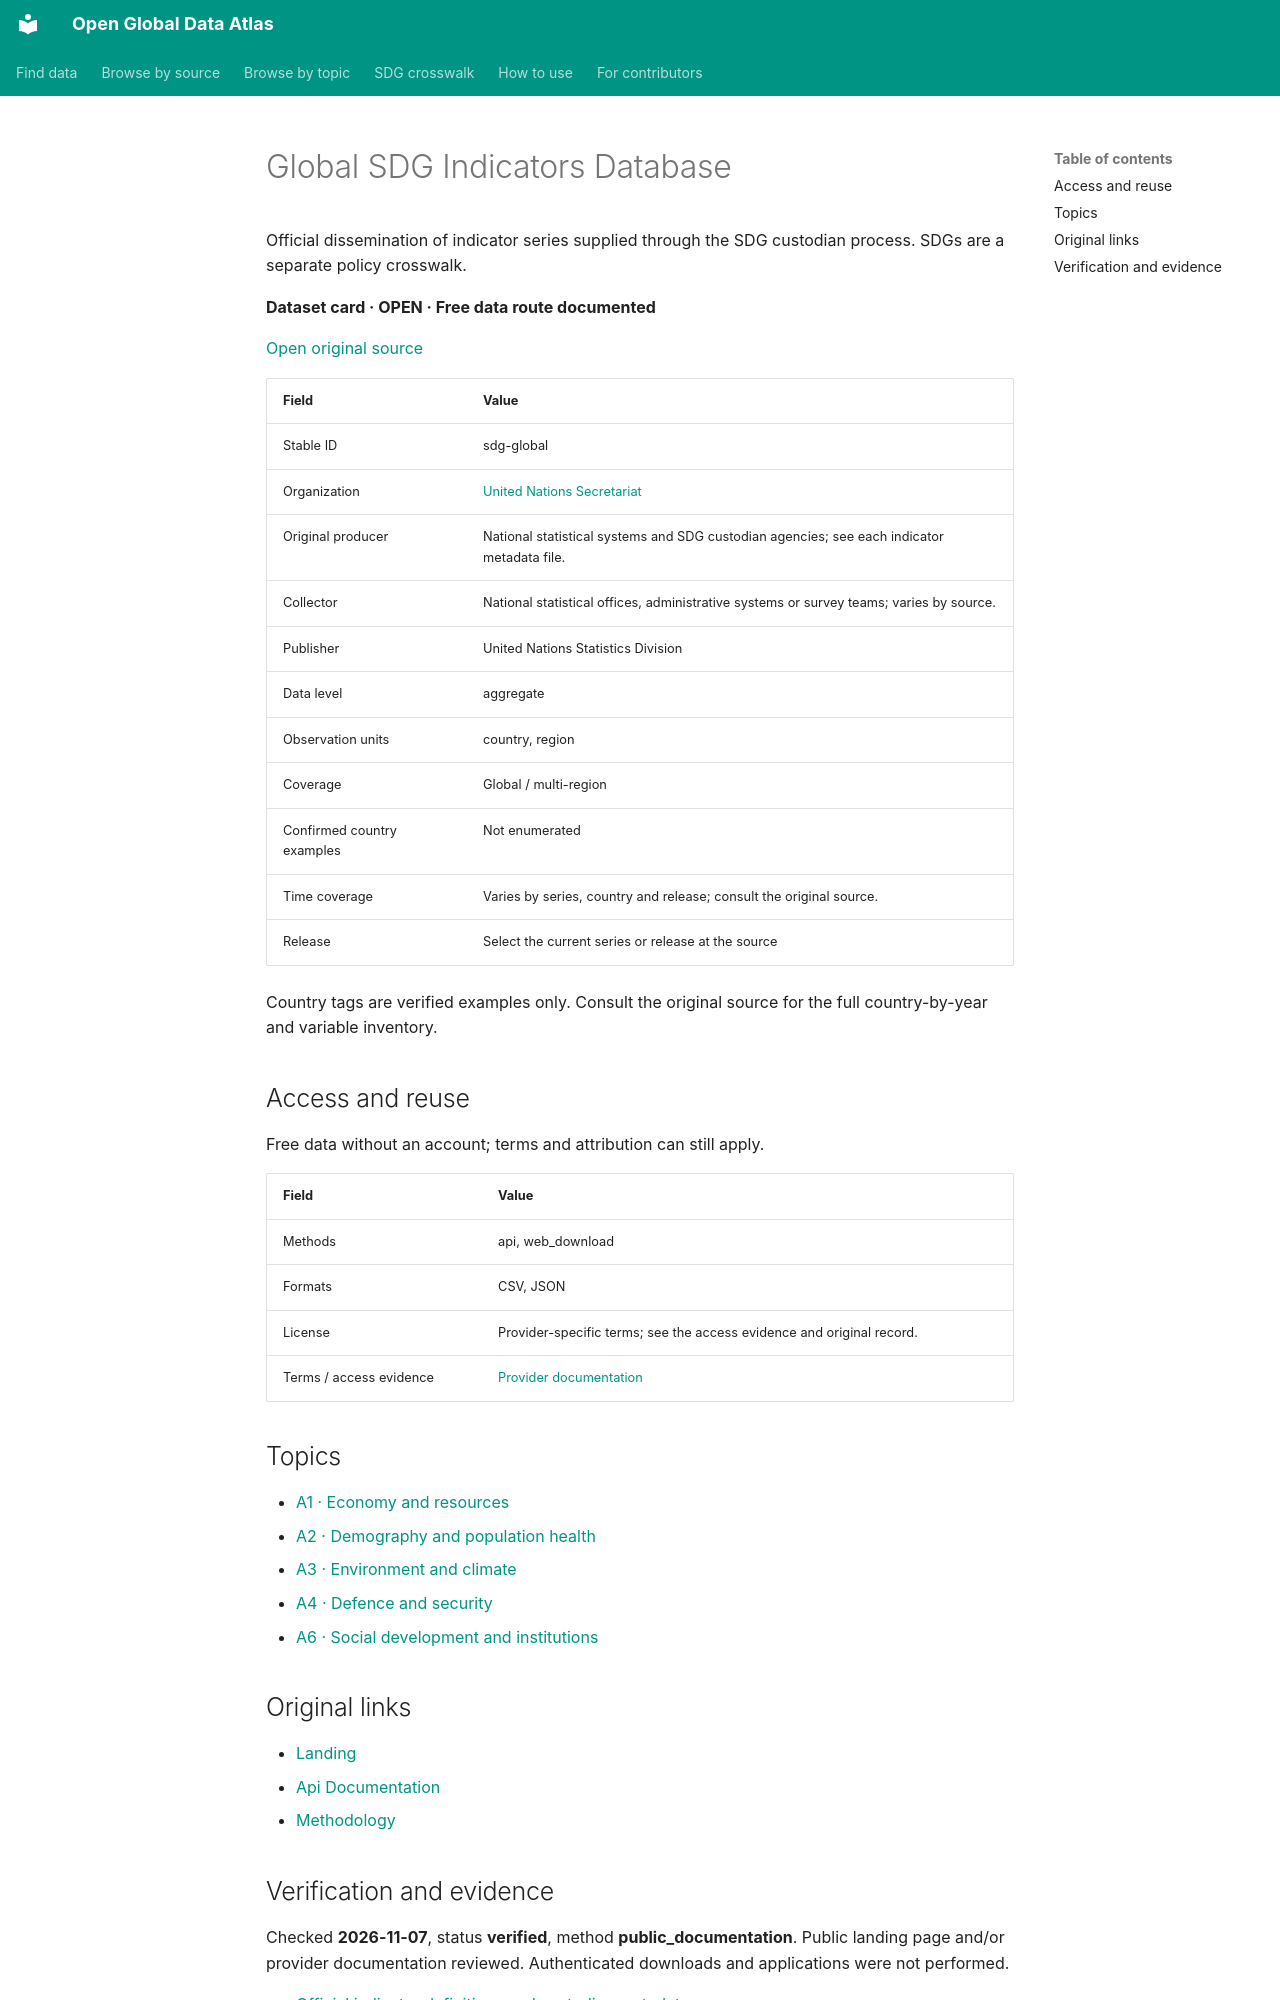

repository: boris-belyavskiy/open-global-data-atlas · page: records/sdg-global/index.html · generator: mkdocs

# Global SDG Indicators Database

Official dissemination of indicator series supplied through the SDG custodian process. SDGs are a separate policy crosswalk.

**Dataset card · OPEN · Free data route documented**

[Open original source](https://unstats.un.org/sdgs/indicators/database/)

| Field | Value |
| --- | --- |
| Stable ID | sdg-global |
| Organization | [United Nations Secretariat](un.md) |
| Original producer | National statistical systems and SDG custodian agencies; see each indicator metadata file. |
| Collector | National statistical offices, administrative systems or survey teams; varies by source. |
| Publisher | United Nations Statistics Division |
| Data level | aggregate |
| Observation units | country, region |
| Coverage | Global / multi-region |
| Confirmed country examples | Not enumerated |
| Time coverage | Varies by series, country and release; consult the original source. |
| Release | Select the current series or release at the source |

Country tags are verified examples only. Consult the original source for the full country-by-year and variable inventory.

## Access and reuse

Free data without an account; terms and attribution can still apply.

| Field | Value |
| --- | --- |
| Methods | api, web_download |
| Formats | CSV, JSON |
| License | Provider-specific terms; see the access evidence and original record. |
| Terms / access evidence | [Provider documentation](https://unstats.un.org/sdgs/metadata/) |

## Topics

- [A1 · Economy and resources](../topics/A1.md)
- [A2 · Demography and population health](../topics/A2.md)
- [A3 · Environment and climate](../topics/A3.md)
- [A4 · Defence and security](../topics/A4.md)
- [A6 · Social development and institutions](../topics/A6.md)

## Original links

- [Landing](https://unstats.un.org/sdgs/indicators/database/)
- [Api Documentation](https://unstats.un.org/SDGAPI/swagger/)
- [Methodology](https://unstats.un.org/sdgs/metadata/)
